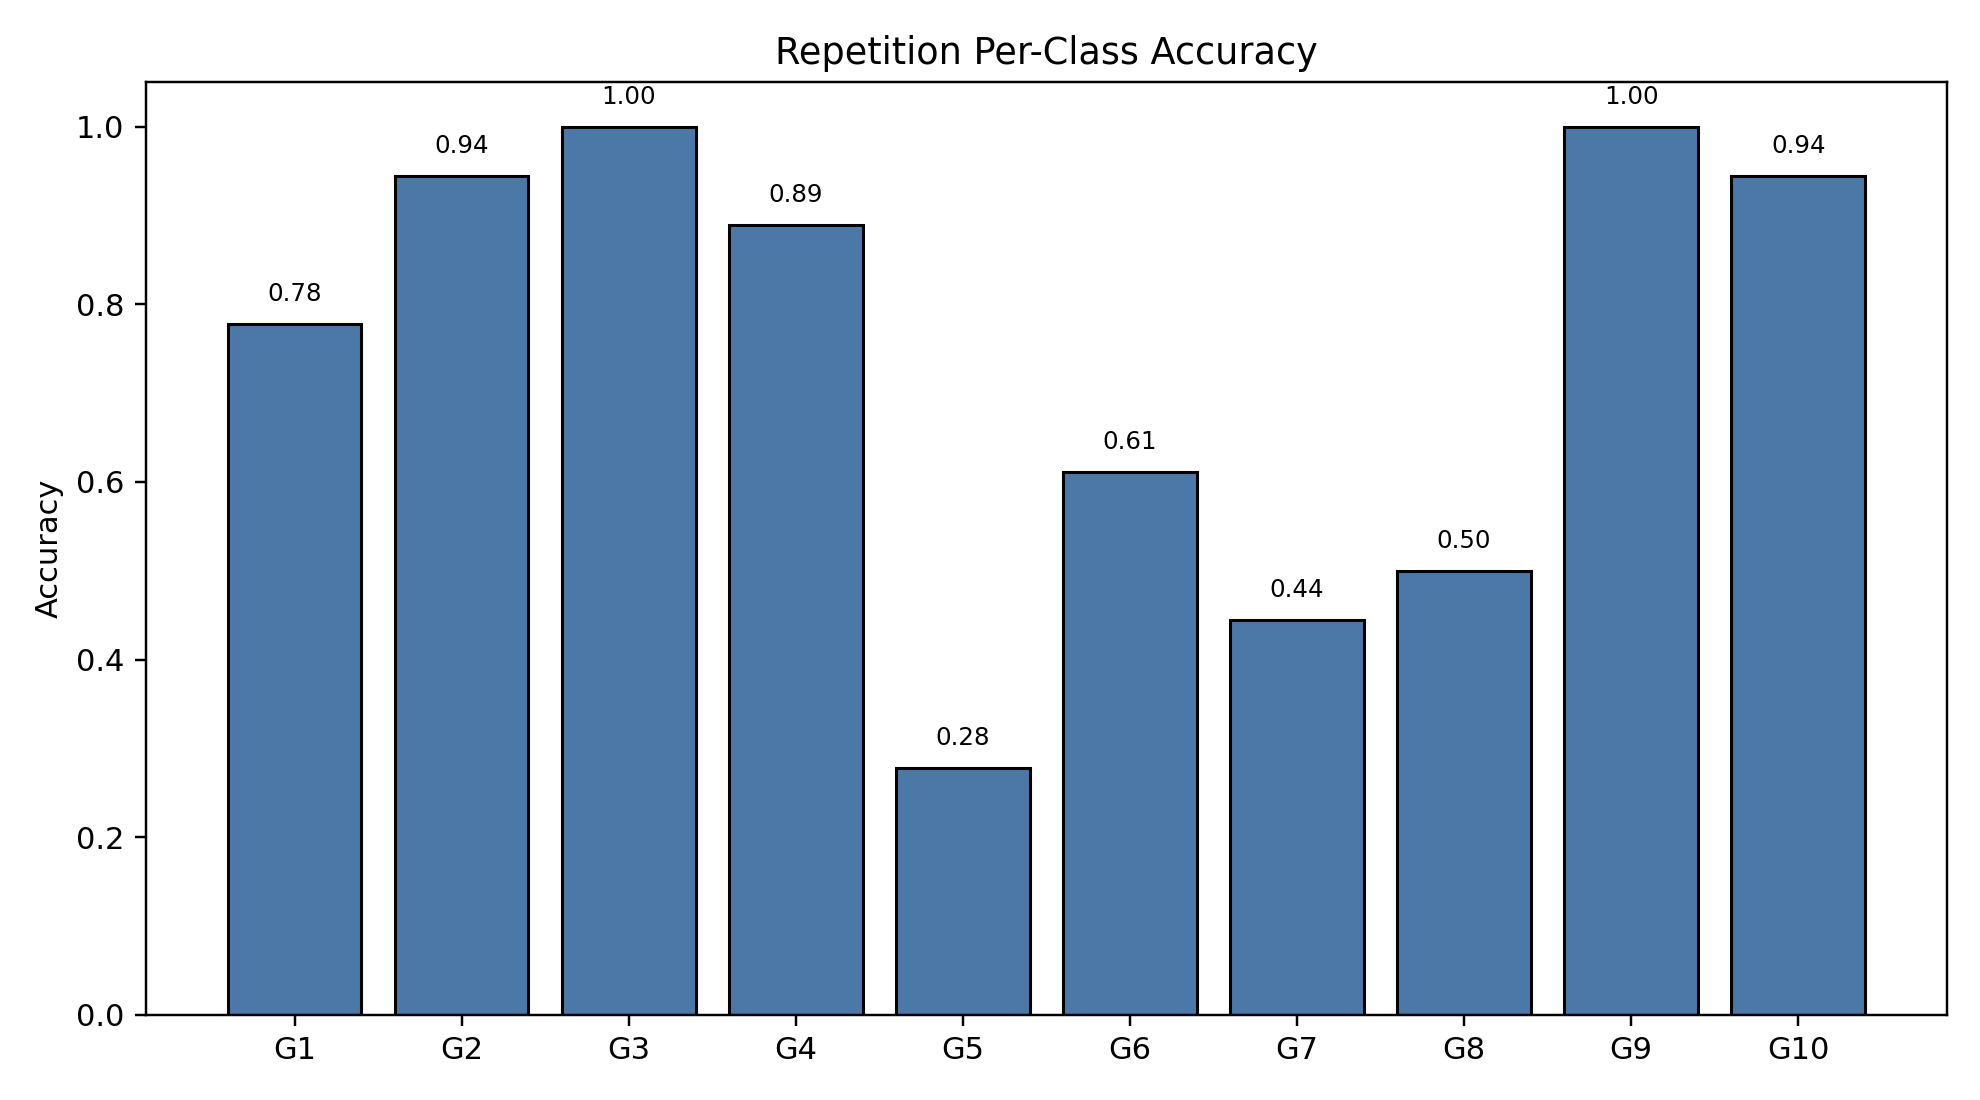

The table this chart was drawn from, first rows:
class_index, gesture_id, support, correct, accuracy
0, 1, 18, 14, 0.7778
1, 2, 18, 17, 0.9444
2, 3, 18, 18, 1.0
3, 4, 18, 16, 0.8889
4, 5, 18, 5, 0.2778
5, 6, 18, 11, 0.6111
6, 7, 18, 8, 0.4444
7, 8, 18, 9, 0.5
8, 9, 18, 18, 1.0
9, 10, 18, 17, 0.9444
